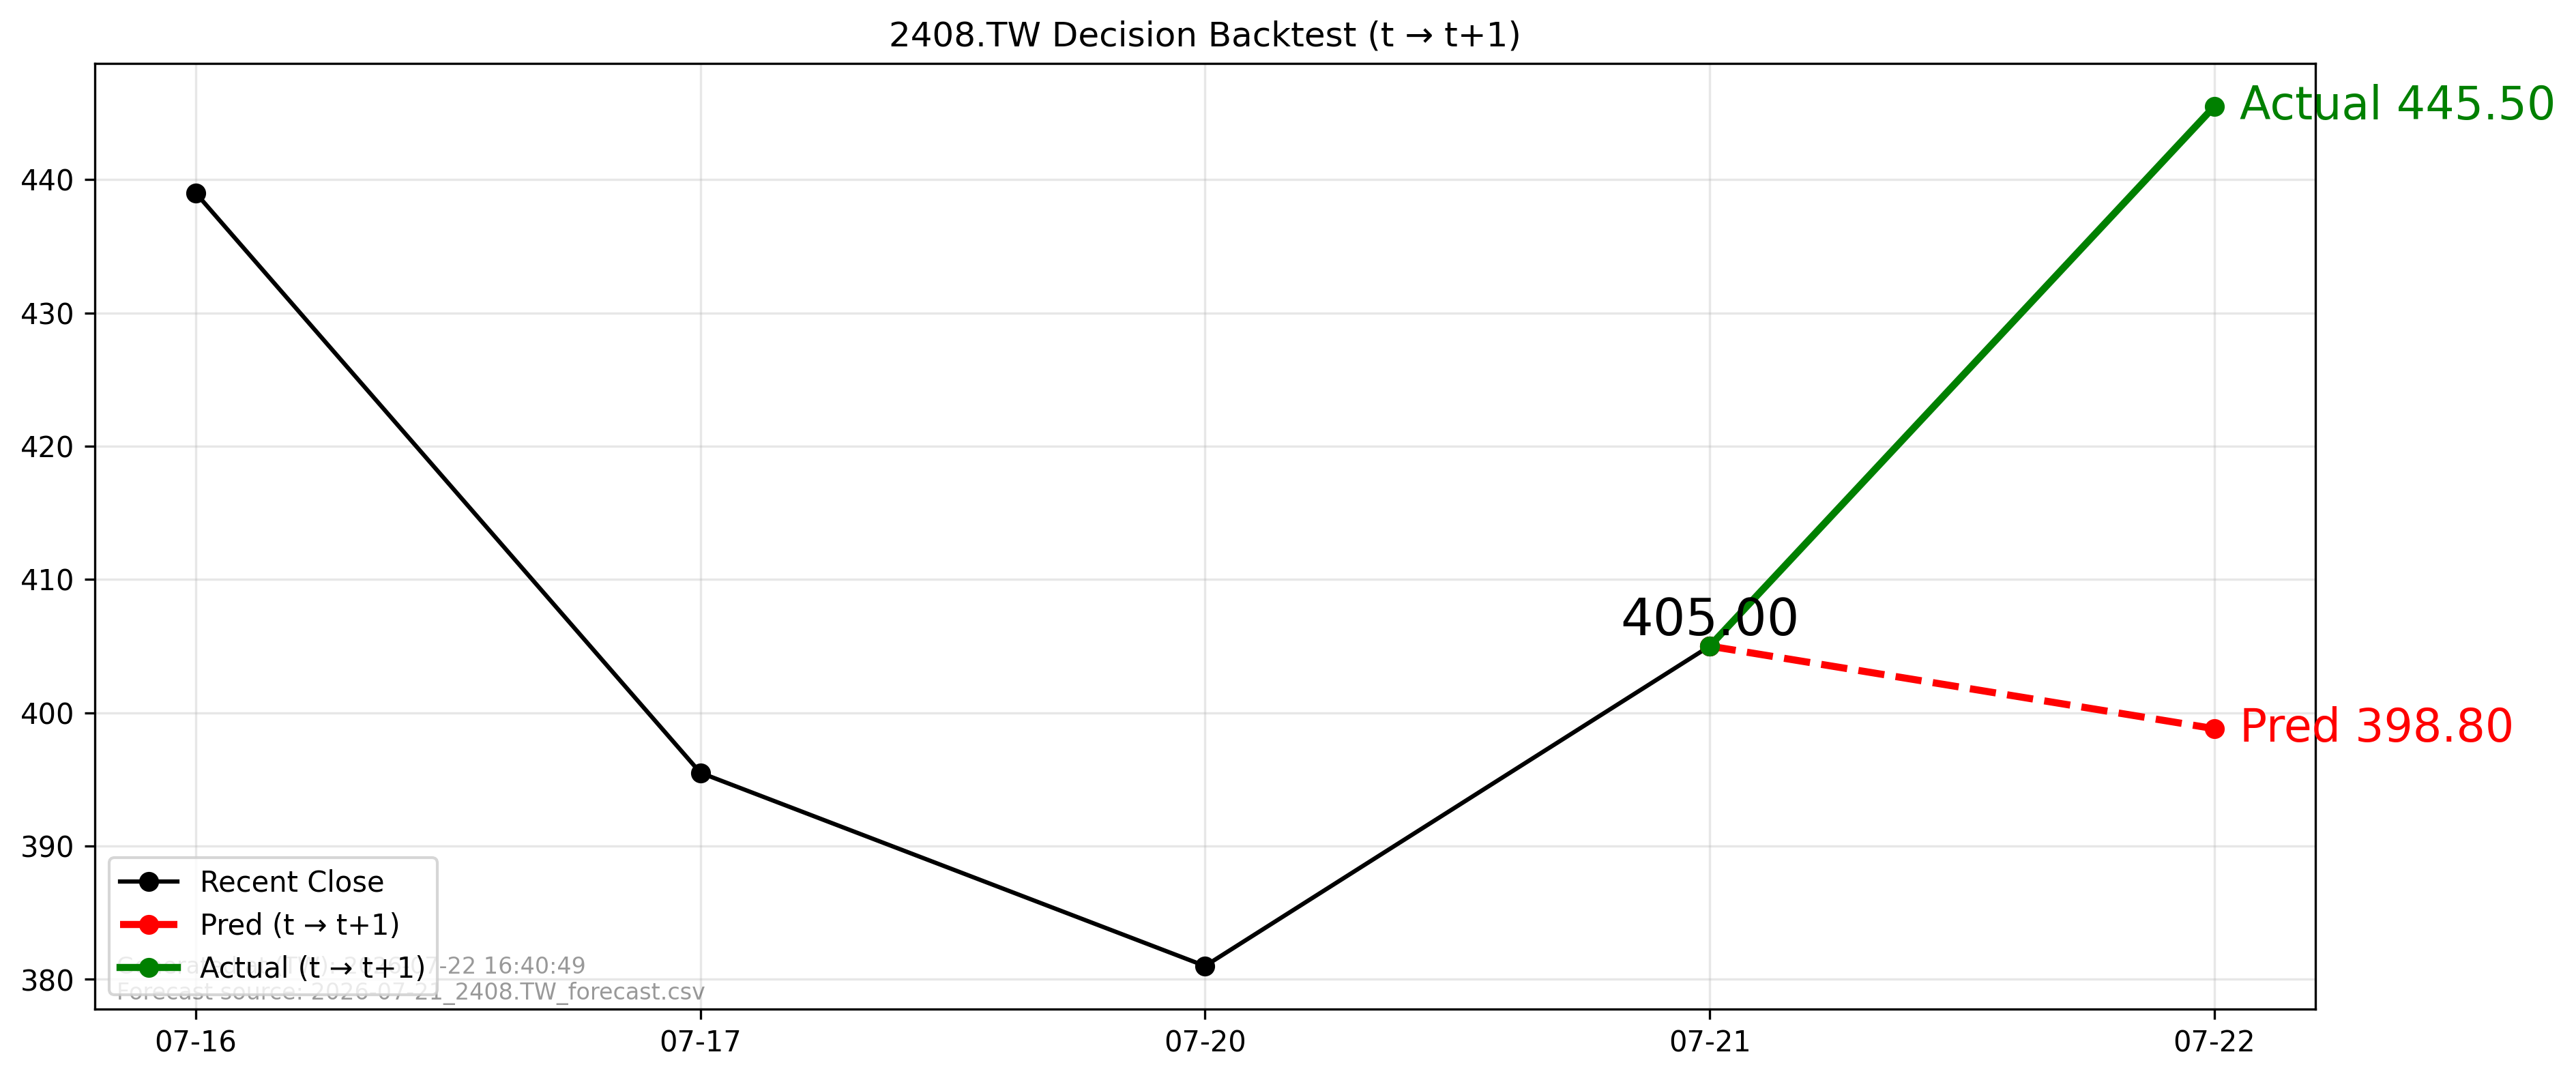

Data behind this chart, as committed beside it:
forecast_file, forecast_asof_date, t, t1, close_t, pred_t1, actual_t1, direction_pred, direction_actual, aligned
2026-07-21_2408.TW_forecast.csv, 2026-07-21, 2026-07-21, 2026-07-22, 405.0, 398.8, 445.5, -1, 1, True
